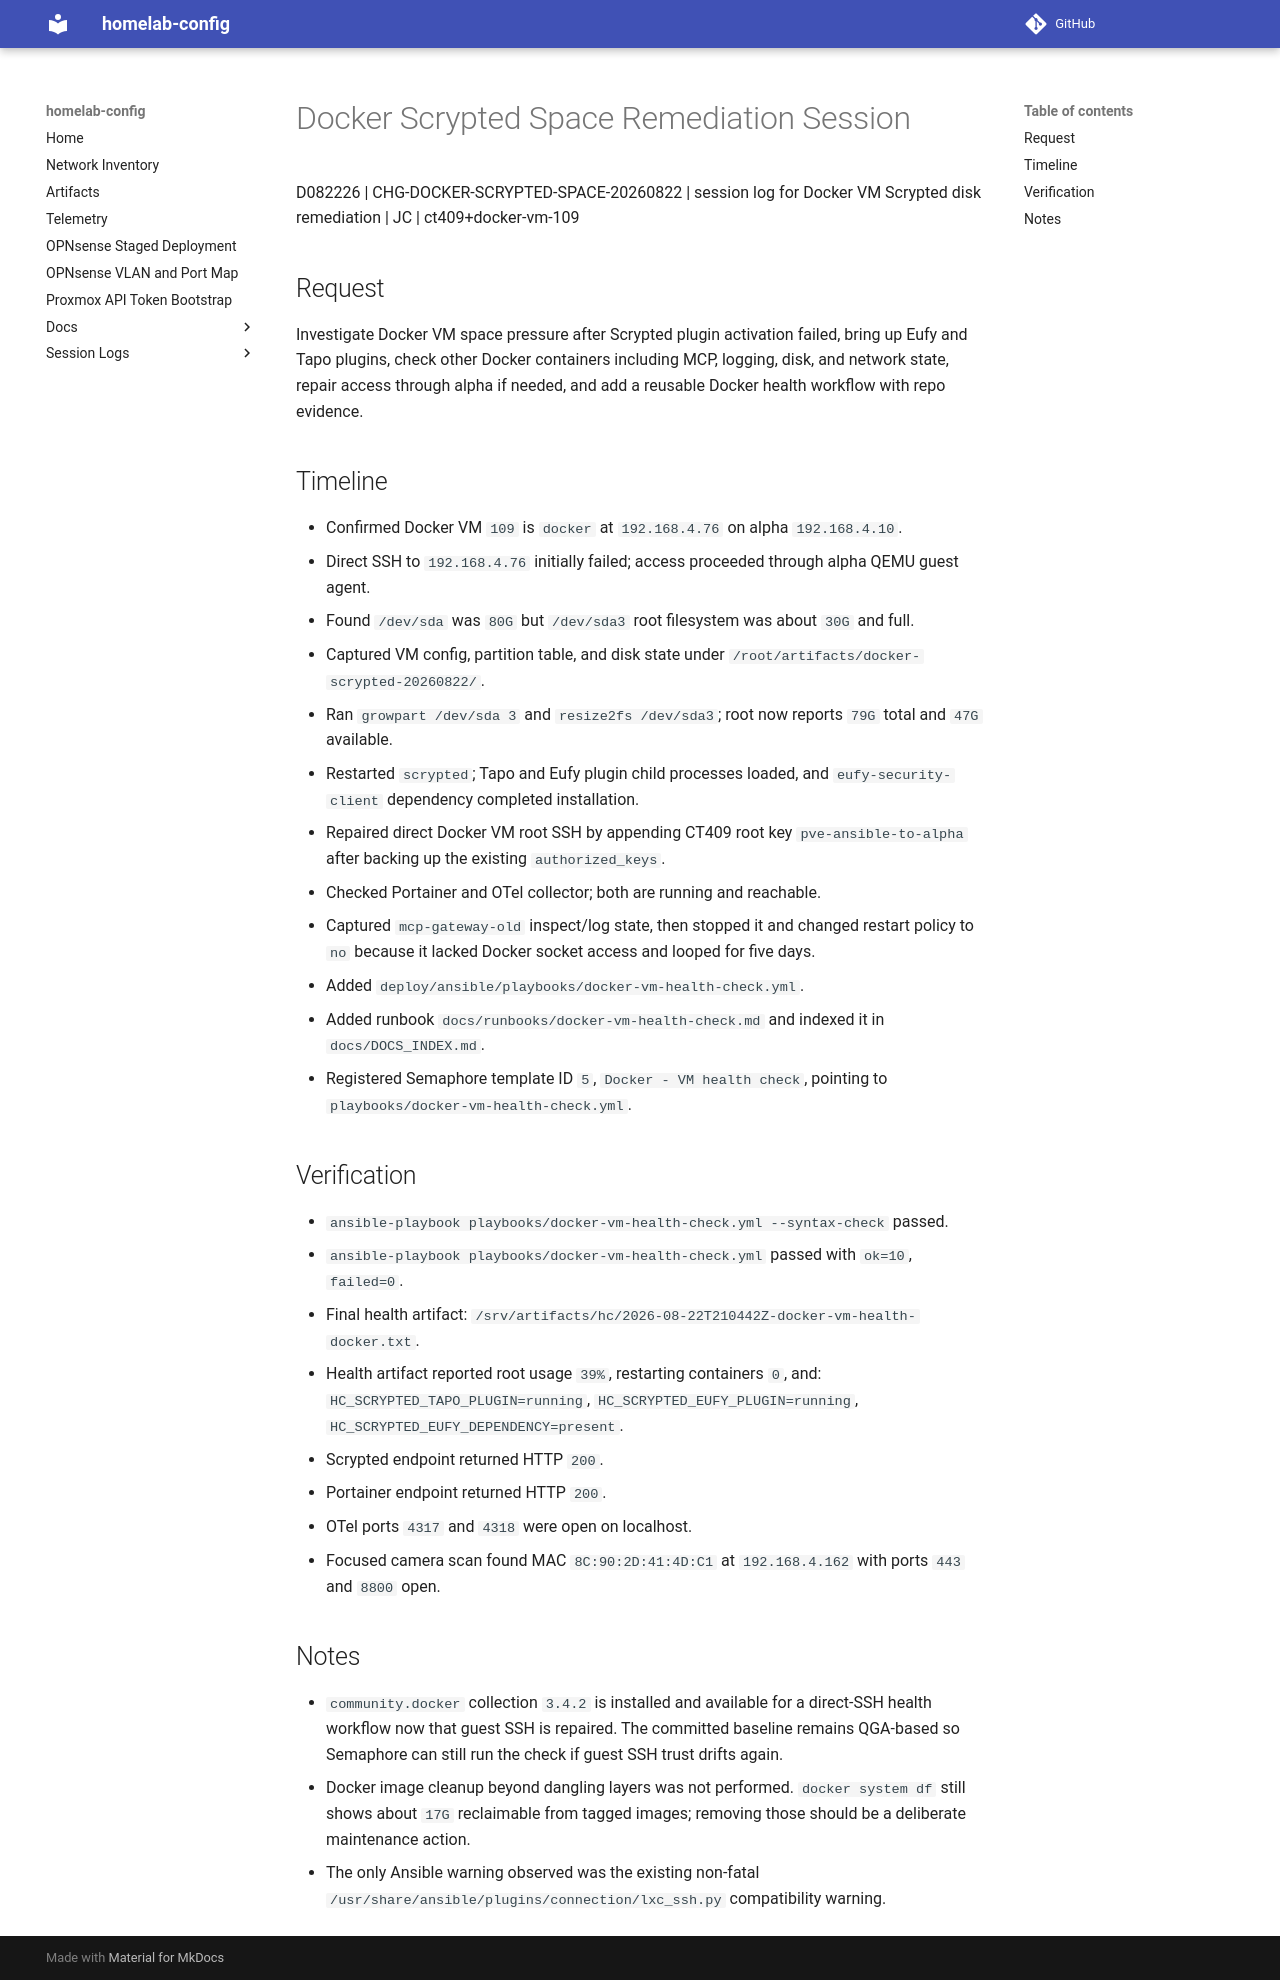

repository: jcasnellie69/homelab-config · page: session-logs/20260822-docker-scrypted-space-remediation/index.html · generator: mkdocs

# Docker Scrypted Space Remediation Session

D082226 | CHG-DOCKER-SCRYPTED-SPACE-20260822 | session log for Docker VM Scrypted disk remediation | JC | ct409+docker-vm-109

## Request

Investigate Docker VM space pressure after Scrypted plugin activation failed,
bring up Eufy and Tapo plugins, check other Docker containers including MCP,
logging, disk, and network state, repair access through alpha if needed, and
add a reusable Docker health workflow with repo evidence.

## Timeline

- Confirmed Docker VM `109` is `docker` at `192.168.4.76` on alpha
  `192.168.4.10`.
- Direct SSH to `192.168.4.76` initially failed; access proceeded through
  alpha QEMU guest agent.
- Found `/dev/sda` was `80G` but `/dev/sda3` root filesystem was about `30G`
  and full.
- Captured VM config, partition table, and disk state under
  `/root/artifacts/docker-scrypted-20260822/`.
- Ran `growpart /dev/sda 3` and `resize2fs /dev/sda3`; root now reports
  `79G` total and `47G` available.
- Restarted `scrypted`; Tapo and Eufy plugin child processes loaded, and
  `eufy-security-client` dependency completed installation.
- Repaired direct Docker VM root SSH by appending CT409 root key
  `pve-ansible-to-alpha` after backing up the existing `authorized_keys`.
- Checked Portainer and OTel collector; both are running and reachable.
- Captured `mcp-gateway-old` inspect/log state, then stopped it and changed
  restart policy to `no` because it lacked Docker socket access and looped for
  five days.
- Added `deploy/ansible/playbooks/docker-vm-health-check.yml`.
- Added runbook `docs/runbooks/docker-vm-health-check.md` and indexed it in
  `docs/DOCS_INDEX.md`.
- Registered Semaphore template ID `5`, `Docker - VM health check`, pointing
  to `playbooks/docker-vm-health-check.yml`.

## Verification

- `ansible-playbook playbooks/docker-vm-health-check.yml --syntax-check`
  passed.
- `ansible-playbook playbooks/docker-vm-health-check.yml` passed with
  `ok=10`, `failed=0`.
- Final health artifact:
  `/srv/artifacts/hc/2026-08-22T210442Z-docker-vm-health-docker.txt`.
- Health artifact reported root usage `39%`, restarting containers `0`, and:
  `HC_SCRYPTED_TAPO_PLUGIN=running`,
  `HC_SCRYPTED_EUFY_PLUGIN=running`,
  `HC_SCRYPTED_EUFY_DEPENDENCY=present`.
- Scrypted endpoint returned HTTP `200`.
- Portainer endpoint returned HTTP `200`.
- OTel ports `4317` and `4318` were open on localhost.
- Focused camera scan found MAC `8C:90:2D:41:4D:C1` at `192.168.4.162` with
  ports `443` and `8800` open.

## Notes

- `community.docker` collection `3.4.2` is installed and available for a
  direct-SSH health workflow now that guest SSH is repaired. The committed
  baseline remains QGA-based so Semaphore can still run the check if guest SSH
  trust drifts again.
- Docker image cleanup beyond dangling layers was not performed. `docker
  system df` still shows about `17G` reclaimable from tagged images; removing
  those should be a deliberate maintenance action.
- The only Ansible warning observed was the existing non-fatal
  `/usr/share/ansible/plugins/connection/lxc_ssh.py` compatibility warning.
